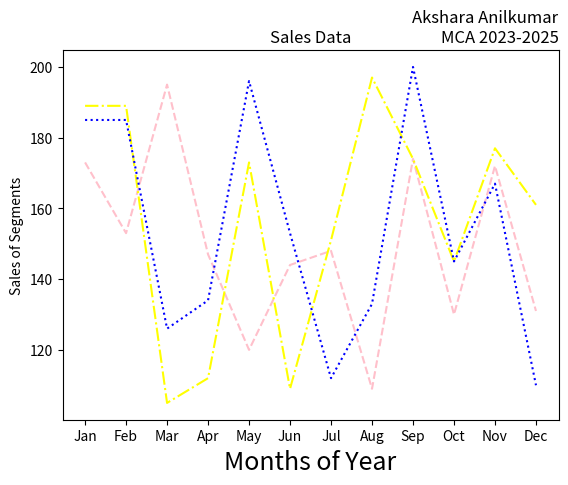

Here is the Python script that generated this plot:
import matplotlib.pyplot as plt
import numpy as np
month = np.array(['Jan','Feb','Mar','Apr','May','Jun','Jul','Aug','Sep','Oct','Nov','Dec'])
AS = np.array([173,153,195,147,120,144,148,109,174,130,172,131])
LS = np.array([189,189,105,112,173,109,151,197,174,145,177,161])
SLS = np.array([185,185,126,134,196,153,112,133,200,145,167,110])
plt.plot(month,AS, label='Affordable', color='pink',linestyle='--')
plt.plot(month,LS, label='Luxury', color='yellow',linestyle='-.')
plt.plot(month,SLS, label='Super Luxury', color='blue',linestyle=':')
plt.xlabel('Months of Year', fontsize=18)
plt.ylabel('Sales of Segments')
plt.title('Sales Data')
plt.title('Akshara Anilkumar\nMCA 2023-2025', loc='right')
plt.show()